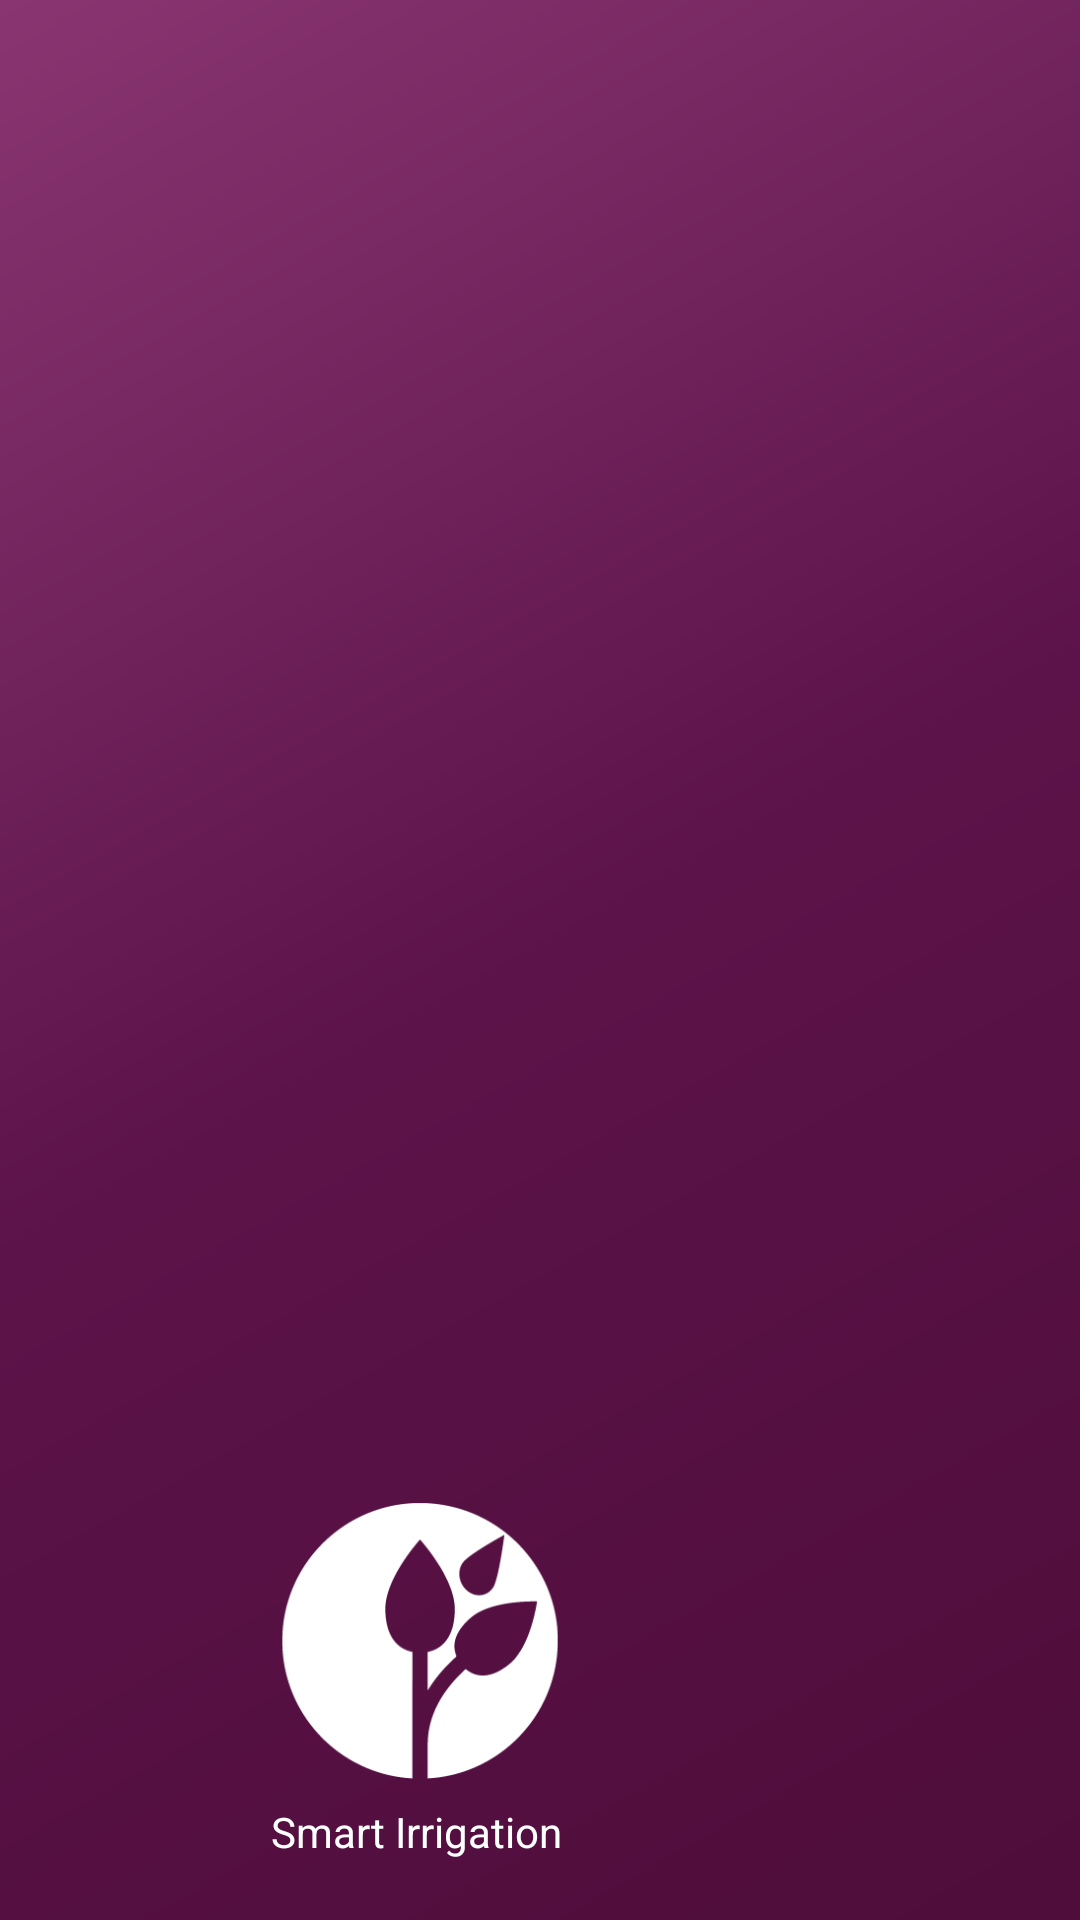

Reconstruct the res/layout file that produces this screen, plus the resources it refers to.
<!-- AndroidManifest.xml: application theme AppTheme -->
<!-- res/layout/teste_menu.xml -->
<?xml version="1.0" encoding="utf-8"?>
<LinearLayout xmlns:android="http://schemas.android.com/apk/res/android"
    xmlns:app="http://schemas.android.com/apk/res-auto"
    android:layout_width="match_parent"
    android:layout_height="176dp"
    android:background="@drawable/gradiente"
    android:gravity="bottom"
    android:orientation="vertical"
    android:paddingBottom="20dp"
    android:paddingLeft="90dp"
    android:paddingRight="16dp"
    android:paddingTop="16dp"
    android:theme="@style/ThemeOverlay.AppCompat.Dark">

    <ImageView
        android:id="@+id/imageView"
        android:layout_width="100dp"
        android:layout_height="100dp"
        android:contentDescription="Teste"
        android:paddingTop="8dp"
        app:srcCompat="@drawable/logo6" />

    <TextView
        android:layout_width="wrap_content"
        android:layout_height="wrap_content"
        android:gravity="center"
        android:paddingTop="8dp"
        android:text="Smart Irrigation"
        android:textAppearance="@style/TextAppearance.AppCompat.Body1" />
</LinearLayout>
<!-- resources referenced by this layout -->
<resources>
  <!-- drawable gradiente (drawable) -->
  <?xml version="1.0" encoding="utf-8"?>
  <shape xmlns:android="http://schemas.android.com/apk/res/android"
      android:shape="rectangle">
      <gradient
          android:angle="135"
          android:centerColor="@color/colorPrimary"
          android:endColor="@color/colorlighttheme"
          android:startColor="@color/colorPrimaryDark"
          android:type="linear" />
  </shape>
  <!-- drawable logo6: png bitmap (drawable, 7915 bytes) -->
  <style name="AppTheme" parent="Theme.AppCompat.Light.NoActionBar">
          
          <item name="colorPrimary">@color/colorPrimary</item>
          <item name="colorPrimaryDark">@color/colorPrimaryDark</item>
          <item name="colorAccent">@color/colorAccent</item>
      </style>
  <color name="colorPrimary">#5c1349</color>
  <color name="colorlighttheme">#893571</color>
  <color name="colorPrimaryDark">#4e0d3a</color>
  <color name="colorAccent">#00838f</color>
</resources>
